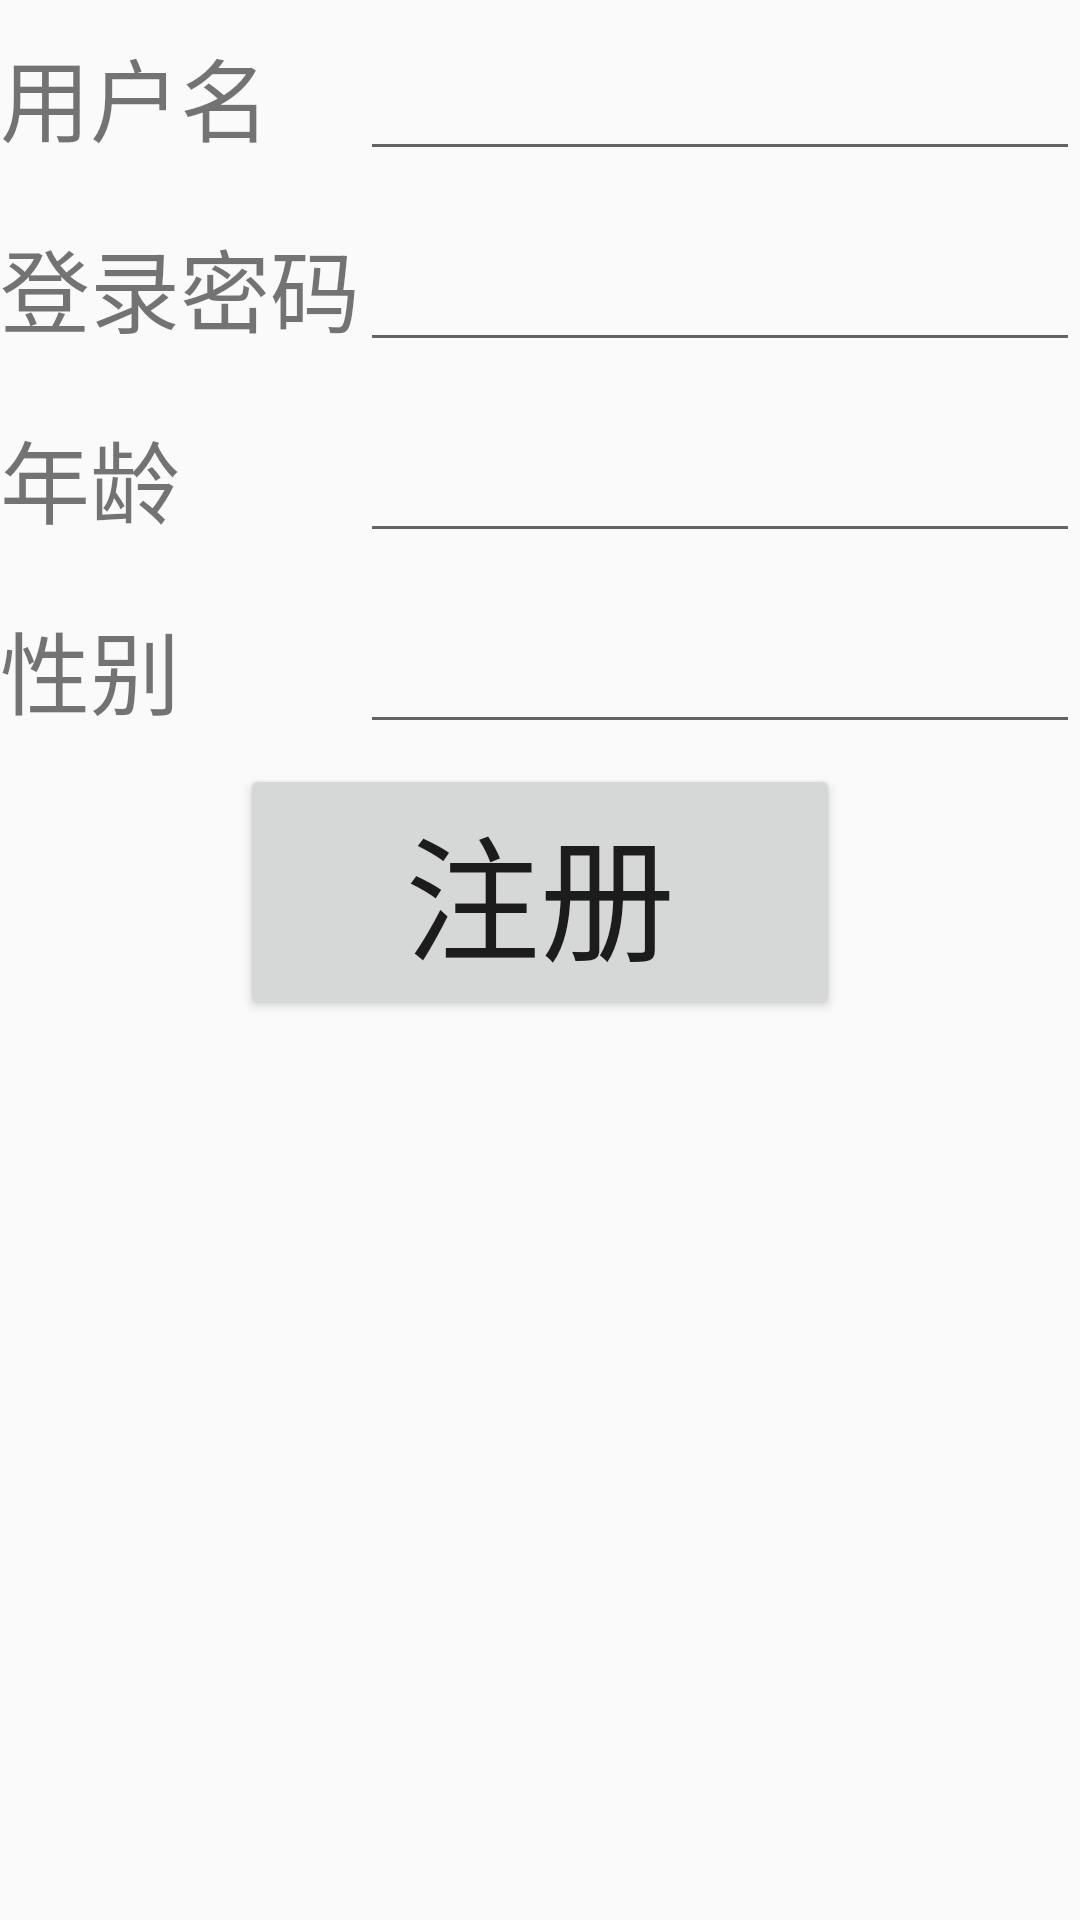

Produce the Android XML layout that renders to this screen, including the resource entries it uses.
<!-- AndroidManifest.xml: application theme AppTheme -->
<!-- res/layout/zhuce_layout.xml -->
<?xml version="1.0" encoding="utf-8"?>
<LinearLayout xmlns:android="http://schemas.android.com/apk/res/android"
    android:layout_width="match_parent"
    android:layout_height="match_parent"
    android:orientation="vertical">
    <LinearLayout
        android:layout_width="match_parent"
        android:layout_height="wrap_content"
        android:orientation="horizontal"
        android:layout_marginTop="10dp"
        android:layout_marginBottom="10dp"
        >
        <TextView
            android:layout_width="0dp"
            android:layout_weight="1"
            android:layout_height="wrap_content"
            android:text="@string/tishi"
            android:textSize="30sp"/>
        <EditText
            android:id="@+id/ed_zhuce_yonghuming"
            android:layout_width="0dp"
            android:layout_weight="2"
            android:layout_height="wrap_content" />
    </LinearLayout>
    <LinearLayout
        android:layout_width="match_parent"
        android:layout_height="wrap_content"
        android:orientation="horizontal"
        android:layout_marginTop="10dp"
        android:layout_marginBottom="10dp">

        <TextView
            android:layout_width="0dp"
            android:layout_height="wrap_content"
            android:layout_weight="1"
            android:text="@string/mima"
            android:textSize="30sp"/>
        <EditText
            android:id="@+id/ed_zhuce_mima"
            android:layout_width="0dp"
            android:layout_height="wrap_content"
            android:layout_weight="2"/>
    </LinearLayout>
    <LinearLayout
        android:layout_width="match_parent"
        android:layout_height="wrap_content"
        android:orientation="horizontal"
        android:layout_marginTop="10dp"
        android:layout_marginBottom="10dp">
        <TextView
            android:layout_width="0dp"
            android:layout_weight="1"
            android:layout_height="wrap_content"
            android:text="@string/age"
            android:textSize="30dp"/>
        <EditText
            android:id="@+id/ed_zhuce_age"
            android:layout_width="0dp"
            android:layout_height="wrap_content"
            android:layout_weight="2"
            />

    </LinearLayout>
    <LinearLayout
        android:layout_width="match_parent"
        android:layout_height="wrap_content"
        android:orientation="horizontal"
        android:layout_marginTop="10dp"
        android:layout_marginBottom="10dp">
        <TextView
            android:layout_width="0dp"
            android:layout_weight="1"
            android:layout_height="wrap_content"
            android:text="@string/xingbie"
            android:textSize="30dp"/>
        <EditText
            android:id="@+id/ed_zhuce_xingbie"
            android:layout_width="0dp"
            android:layout_height="wrap_content"
            android:layout_weight="2"
            />

    </LinearLayout>
    <Button
        android:id="@+id/bt_zhuce_zhuce"
        android:layout_width="200dp"
        android:layout_height="wrap_content"
        android:text="@string/zhuce"
        android:textSize="45sp"
        android:layout_gravity="center_horizontal"/>
</LinearLayout>
<!-- resources referenced by this layout -->
<resources>
  <string name="age">年龄</string>
  <string name="mima">登录密码</string>
  <string name="tishi">用户名</string>
  <string name="xingbie">性别</string>
  <string name="zhuce">注册</string>
  <style name="AppTheme" parent="Theme.AppCompat.Light.NoActionBar">
          
          <item name="colorPrimary">@color/colorPrimary</item>
          <item name="colorPrimaryDark">@color/colorPrimaryDark</item>
          <item name="colorAccent">@color/colorAccent</item>
      </style>
  <color name="colorPrimary">#3F51B5</color>
  <color name="colorPrimaryDark">#303F9F</color>
  <color name="colorAccent">#FF4081</color>
</resources>
